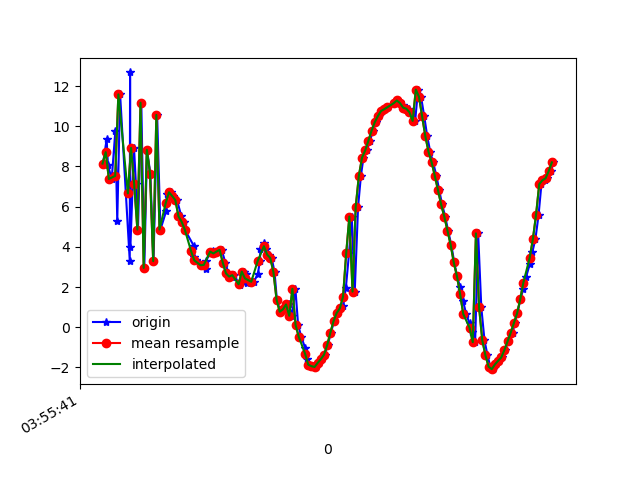

Source data for this figure (header and first rows):
1618545341283, 1241017391775814, 8.14444, -8.841541, 18.154299
1618545341306, 1241017411006584, 9.358, -8.97, 0.4806
1618545341314, 1241017430237354, 8.069, -8.768, 18.34
1618545341338, 1241017449468124, 7.379, -8.987, 0.4199
1618545341361, 1241017468698894, 9.774, -7.466, 17.83
1618545341373, 1241017487929664, 5.292, -8.898, 1.605
1618545341391, 1241017507160434, 11.59, -7.699, 15.97
1618545341452, 1241017526391204, 3.306, -9.389, 6.661
1618545341454, 1241017545621974, 12.68, -7.694, 9.883
1618545341456, 1241017564852744, 3.992, -8.912, 14.07
1618545341479, 1241017584083514, 8.926, -7.891, 2.977
1618545341491, 1241017603314284, 7.113, -8.066, 18.99
1618545341504, 1241017622545054, 4.863, -8.53, 2.286
1618545341525, 1241017641775824, 11.17, -6.997, 14.05
1618545341544, 1241017661006594, 2.951, -8.557, 12.04
1618545341561, 1241017680237364, 8.833, -7.375, 3.692
1618545341582, 1241017699468134, 7.649, -7.372, 19
1618545341602, 1241017718698904, 3.289, -8.194, 2.731
1618545341625, 1241017737929674, 10.57, -6.425, 11.09
1618545341646, 1241017757160444, 4.862, -7.212, 15.23
1618545341682, 1241017776391214, 5.775, -6.631, 9.965
1618545341685, 1241017795621984, 6.633, -6.698, 9.834
1618545341712, 1241017814852754, 6.717, -6.397, 9.741
1618545341727, 1241017834083524, 6.53, -6.169, 9.778
1618545341751, 1241017853314294, 6.324, -7.449, 9.853
1618545341778, 1241017872545064, 5.515, -6.47, 9.73
1618545341796, 1241017891775834, 5.248, -5.471, 9.641
1618545341800, 1241017911006604, 4.854, -5.338, 9.592
1618545341856, 1241017930362167, 4.063, -5.172, 9.339
1618545341858, 1241017949592937, 3.491, -5.22, 9.053
1618545341869, 1241017968823707, 3.357, -5.783, 8.388
1618545341873, 1241017988054477, 3.296, -6.116, 7.709
1618545341902, 1241018007285247, 3.083, -6.088, 7.221
1618545341931, 1241018026516017, 2.899, -6.423, 7.033
1618545341934, 1241018045746787, 3.307, -6.769, 7.271
1618545341962, 1241018064977557, 3.715, -7.066, 7.595
1618545341979, 1241018084208327, 3.81, -7.688, 7.333
1618545341982, 1241018103439097, 3.672, -8.332, 6.979
1618545342011, 1241018122669867, 3.765, -8.722, 6.652
1618545342033, 1241018141900637, 3.849, -9.636, 6.295
1618545342056, 1241018161131407, 3.216, -10.85, 6.585
1618545342076, 1241018180362177, 2.68, -12.07, 6.491
1618545342096, 1241018199592947, 2.519, -12.76, 6.392
1618545342111, 1241018218823717, 2.591, -13.41, 6.85
1618545342143, 1241018238054487, 2.159, -14.71, 8.377
1618545342147, 1241018257285257, 2.113, -14.93, 8.559
1618545342177, 1241018276516027, 2.769, -14.41, 8.217
1618545342187, 1241018295746797, 2.638, -14.42, 8.178
1618545342191, 1241018314977567, 2.22, -14.5, 7.998
1618545342237, 1241018334208337, 2.263, -14.86, 8.136
1618545342262, 1241018353439107, 2.665, -14.5, 8.627
1618545342274, 1241018372669877, 3.279, -14.3, 9.274
1618545342278, 1241018391900647, 3.901, -13.84, 9.455
1618545342303, 1241018411131417, 4.183, -12.94, 9.384
1618545342315, 1241018430362187, 3.878, -12.02, 9.433
1618545342335, 1241018449592957, 3.617, -11.03, 9.246
1618545342349, 1241018468823727, 3.447, -10.42, 9.385
1618545342367, 1241018488054497, 2.746, -10.62, 9.841
1618545342382, 1241018507285267, 1.365, -10.89, 10.13
1618545342404, 1241018526516037, 0.7708, -10.1, 9.722
1618545342420, 1241018545746807, 0.8876, -9.21, 9.493
... 89 more rows
